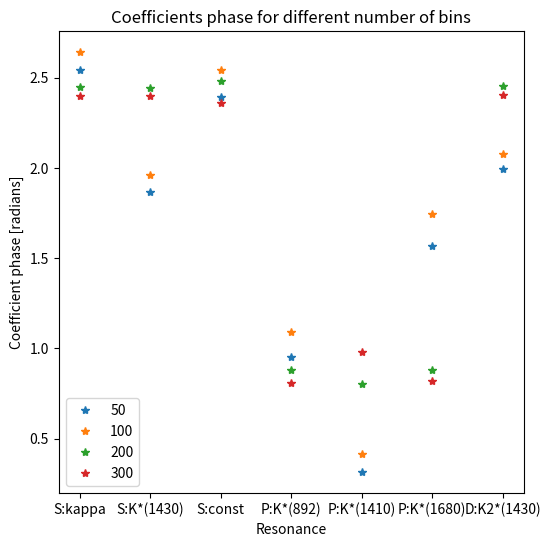

The script that saved this image:
from cmath import phase as compute_phase
import matplotlib.pyplot as plt
import numpy as np

resonances_list = [ 'S:kappa', 'S:K*(1430)', 'S:const', 'P:K*(892)', 'P:K*(1410)', 'P:K*(1680)', 'D:K2*(1430)']

number_of_bins_computations = [50, 100, 200, 300, 1000]


coefficients_list_bins_50 = [-5.36340784e+02, 3.63852733e+02, 2.13197234e+02, -6.93575897e+02, -2.06161974e+02,  1.91704005e+02, -1.21226798e+02, -1.70623448e+02, 1.21149076e+02, 3.93783437e+01, -2.25384459e-01, -1.47389342e+02, 7.14309004e+01, -1.58964980e+02]

coefficients_list_bins_100 = [-558.4496132, 305.05398471, 268.14874572, -652.13551317, -226.93493899, 155.51698107, 91.2966441, 175.91360078, -113.13131799, -49.62381546, -25.81242329, 148.71431974, 82.87857374, -148.88239754]

coefficients_list_bins_200 = [-319.25314061, 264.97411517, 388.86334456, -326.8635696, 96.05808542, -74.7284627, 157.15273816,  189.63642248, -4.48689041, -4.63907273, 229.0856274,   275.86960612,  131.15062522, -108.1863837 ]

coefficients_list_bins_300 = [-289.61182997, 264.74821982, 358.45311188, -329.39457424, 83.35840405, -82.46558052, -166.48729614, -174.09935418, 2.97900924, 4.44153073, -230.00961129, -246.54968544, 120.68322997, -110.16154418]

# coefficients_list_bins_1000 = [48.90661787, 80.46677399, -174.96460306, -125.28365442,  -20.48360224, 3.02364197,  -29.91080483,  125.19118007,   96.78096618,  -98.83134796, -119.93139995,  128.63563737, -33.33647736,  -22.20312713]


class CheckCoefficientsTest:

    def __init__(self):

        fig, self.axes = plt.subplots(figsize=(6, 6))

        # self.axes.axvline(c='grey', lw=1)
        # self.axes.axhline(c='grey', lw=1)

        self.phases_list = list()


    def compute_complex_coefficients(self, coefficients):
        n = len(coefficients)

        output_list = list()
        phases_list = list()

        for i in range(int(n / 2)):
            real_part = coefficients[i * 2]
            imag_part = coefficients[i * 2 + 1]

            phase = compute_phase(real_part + 1j*imag_part)
            if phase < 0:
                phase += np.pi

            norm = np.sqrt(real_part ** 2 + imag_part ** 2)

            output_list.append((real_part + 1.0j * imag_part)/norm)
            phases_list.append(phase)

        self.phases_list.append(phases_list)

        return output_list


    def check_coefficients(self, coefficients):

        self.values = self.compute_complex_coefficients(coefficients)



    def plot(self):

        for i in range(len(self.values)):
            self.axes.scatter(self.values[i].real, self.values[i].imag, label=resonances_list[i])

        self.axes.legend()
        plt.show()

    def seperate_phases(self):
        resonance_phase = list()
        for phase_list in self.phases_list:
            resonance_phase.append(phase_list[0])
        return resonance_phase

    def plot_phases(self):
        # fig, subplots = plt.subplots(nrows=7, ncols=1, sharex='row', figsize=(12, 6))
        # for subplot in subplots:
        #     subplot.plot()

        resonance_phase = self.seperate_phases()

        plt.plot(number_of_bins_computations, resonance_phase, '*')
        plt.show()

    def plot_phases_2(self):
        for phases_list in self.phases_list:
            plt.plot(resonances_list, phases_list, '*')

        plt.xlabel('Resonance')
        plt.ylabel('Coefficient phase [radians]')

        plt.title('Coefficients phase for different number of bins')

        plt.legend(number_of_bins_computations)
        plt.show()


if __name__ == "__main__":

    check_coefficients_test = CheckCoefficientsTest()

    check_coefficients_test.check_coefficients(coefficients_list_bins_50)
    check_coefficients_test.check_coefficients(coefficients_list_bins_100)
    check_coefficients_test.check_coefficients(coefficients_list_bins_200)
    check_coefficients_test.check_coefficients(coefficients_list_bins_300)

    # check_coefficients_test.plot()
    # check_coefficients_test.plot_phases()
    check_coefficients_test.plot_phases_2()
